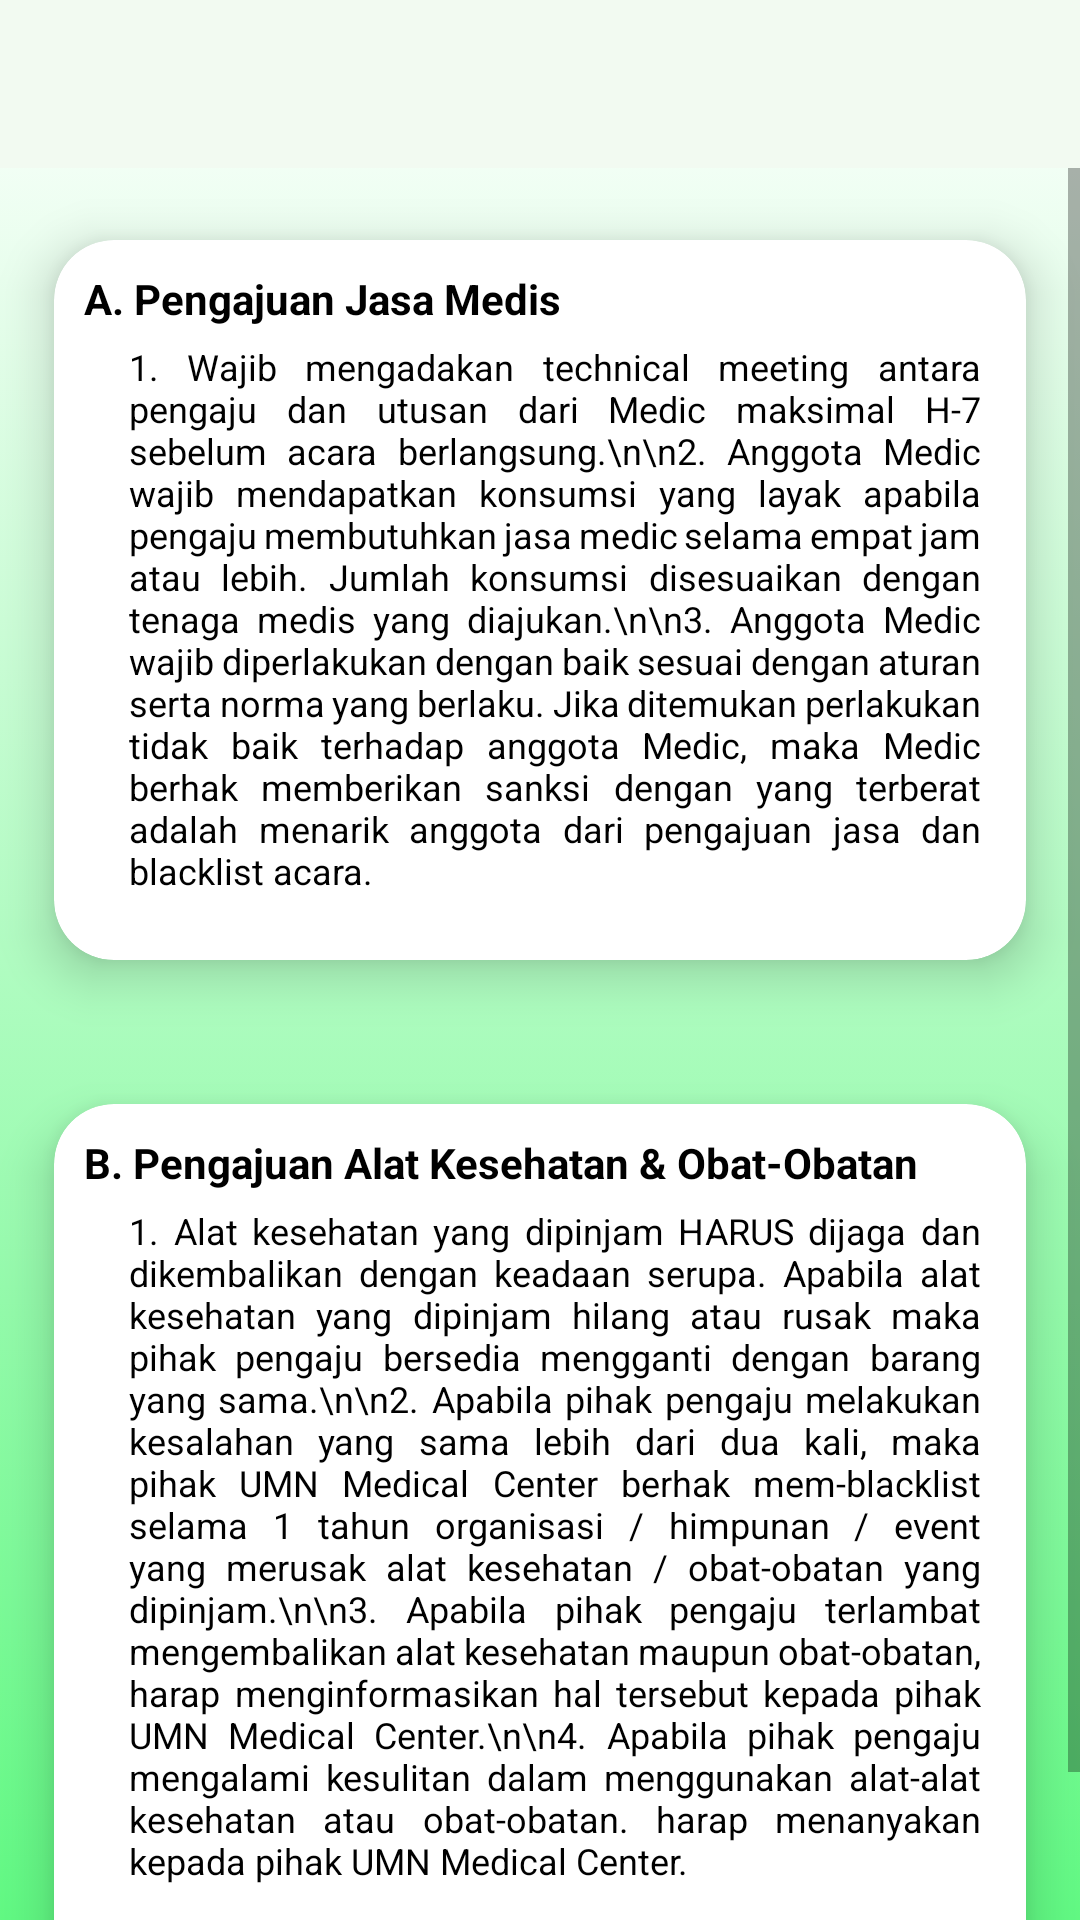

Produce the Android XML layout that renders to this screen, including the resource entries it uses.
<!-- AndroidManifest.xml: application theme Theme.TugasAkhir -->
<!-- res/layout/activity_syarat_dan_ketentuan.xml -->
<?xml version="1.0" encoding="utf-8"?>
<LinearLayout xmlns:android="http://schemas.android.com/apk/res/android"
    xmlns:app="http://schemas.android.com/apk/res-auto"
    xmlns:tools="http://schemas.android.com/tools"
    android:layout_width="match_parent"
    android:layout_height="match_parent"
    tools:context=".SyaratDanKetentuan"
    android:orientation="vertical"
    android:background="@drawable/gradient_bg">
    <include
        android:id="@+id/toolbar"
        layout="@layout/toolbar"></include>

    <ScrollView
        android:layout_width="match_parent"
        android:layout_height="wrap_content"
        android:layout_gravity="center">

        <LinearLayout
            android:layout_width="match_parent"
            android:layout_height="match_parent"
            android:orientation="vertical">

            <androidx.cardview.widget.CardView
                android:layout_width="match_parent"
                android:layout_height="wrap_content"
                app:cardElevation="10dp"
                app:cardCornerRadius="20dp"
                app:cardBackgroundColor="@color/white"
                app:cardMaxElevation="12dp"
                app:cardPreventCornerOverlap="true"
                app:cardUseCompatPadding="true"
                android:backgroundTint="#FFFFFF">
                <LinearLayout
                    android:layout_width="match_parent"
                    android:layout_height="230dp"
                    android:orientation="vertical"
                    android:layout_marginTop="10dp">
                    <LinearLayout
                        android:layout_width="match_parent"
                        android:layout_height="wrap_content">
                        <TextView
                            android:layout_width="match_parent"
                            android:layout_height="wrap_content"
                            android:layout_marginLeft="10dp"
                            android:textColor="@color/black"
                            android:textStyle="bold"
                            android:text="A. Pengajuan Jasa Medis"></TextView>
                    </LinearLayout>
                    <LinearLayout
                        android:layout_width="match_parent"
                        android:layout_height="wrap_content">
                        <TextView
                            android:layout_width="match_parent"
                            android:layout_height="wrap_content"
                            android:padding="5dp"
                            android:textSize="12dp"
                            android:layout_marginLeft="20dp"
                            android:layout_marginRight="10dp"
                            android:textColor="@color/black"
                            android:justificationMode="inter_word"
                            android:text="1. Wajib mengadakan technical meeting antara pengaju dan utusan dari Medic maksimal H-7 sebelum acara berlangsung.\n\n2. Anggota Medic wajib mendapatkan konsumsi yang layak apabila pengaju membutuhkan jasa medic selama empat jam atau lebih. Jumlah konsumsi disesuaikan dengan tenaga medis yang diajukan.\n\n3. Anggota Medic wajib diperlakukan dengan baik sesuai dengan aturan serta norma yang berlaku. Jika ditemukan perlakukan tidak baik terhadap anggota Medic, maka Medic berhak memberikan sanksi dengan yang terberat adalah menarik anggota dari pengajuan jasa dan blacklist acara.">
                        </TextView>
                    </LinearLayout>
                </LinearLayout>
            </androidx.cardview.widget.CardView>
            <androidx.cardview.widget.CardView
                android:layout_width="match_parent"
                android:layout_height="350dp"
                app:cardElevation="10dp"
                app:cardCornerRadius="20dp"
                app:cardBackgroundColor="@color/white"
                app:cardMaxElevation="12dp"
                app:cardPreventCornerOverlap="true"
                app:cardUseCompatPadding="true"
                android:backgroundTint="#FFFFFF">
                <LinearLayout
                    android:layout_width="match_parent"
                    android:layout_height="wrap_content"
                    android:orientation="vertical"
                    android:layout_marginTop="10dp">
                    <LinearLayout
                        android:layout_width="match_parent"
                        android:layout_height="wrap_content">
                        <TextView
                            android:layout_width="match_parent"
                            android:layout_height="wrap_content"
                            android:layout_marginLeft="10dp"
                            android:textColor="@color/black"
                            android:textStyle="bold"
                            android:text="B. Pengajuan Alat Kesehatan &amp; Obat-Obatan"></TextView>
                    </LinearLayout>
                    <LinearLayout
                        android:layout_width="match_parent"
                        android:layout_height="wrap_content">
                        <TextView
                            android:layout_width="match_parent"
                            android:layout_height="wrap_content"
                            android:padding="5dp"
                            android:textSize="12dp"
                            android:layout_marginLeft="20dp"
                            android:layout_marginRight="10dp"
                            android:textColor="@color/black"
                            android:justificationMode="inter_word"
                            android:text="1. Alat kesehatan yang dipinjam HARUS dijaga dan dikembalikan dengan keadaan serupa. Apabila alat kesehatan yang dipinjam hilang atau rusak maka pihak pengaju bersedia mengganti dengan barang yang sama.\n\n2. Apabila pihak pengaju melakukan kesalahan yang sama lebih dari dua kali, maka pihak UMN Medical Center berhak mem-blacklist selama 1 tahun organisasi / himpunan / event yang merusak alat kesehatan / obat-obatan yang dipinjam.\n\n3. Apabila pihak pengaju terlambat mengembalikan alat kesehatan maupun obat-obatan, harap menginformasikan hal tersebut kepada pihak UMN Medical Center.\n\n4. Apabila pihak pengaju mengalami kesulitan dalam menggunakan alat-alat kesehatan atau obat-obatan. harap menanyakan kepada pihak UMN Medical Center.">
                        </TextView>
                    </LinearLayout>
                </LinearLayout>
            </androidx.cardview.widget.CardView>
        </LinearLayout>
    </ScrollView>

</LinearLayout>
<!-- res/layout/toolbar.xml (included above) -->
<?xml version="1.0" encoding="utf-8"?>
<androidx.appcompat.widget.Toolbar xmlns:android="http://schemas.android.com/apk/res/android"
    android:layout_width="match_parent"
    android:layout_height="wrap_content"
    android:background="#F2FAF1">

</androidx.appcompat.widget.Toolbar>
<!-- resources referenced by this layout -->
<resources>
  <color name="black">#FF000000</color>
  <color name="white">#FFFFFFFF</color>
  <!-- drawable gradient_bg (drawable) -->
  <?xml version="1.0" encoding="utf-8"?>
  <selector xmlns:android="http://schemas.android.com/apk/res/android">
      <item>
          <shape>
              <gradient
                  android:startColor="#61F983"
                  android:endColor="#FFFF"
                  android:type="linear"
                  android:angle="90"/>
          </shape>
      </item>
  </selector>
  <style name="Theme.TugasAkhir" parent="Theme.MaterialComponents.Light.NoActionBar">
          
          <item name="colorPrimary">@color/purple_500</item>
          <item name="colorPrimaryVariant">@color/purple_700</item>
          <item name="colorOnPrimary">@color/white</item>
          
          <item name="colorSecondary">@color/teal_200</item>
          <item name="colorSecondaryVariant">@color/teal_700</item>
          <item name="colorOnSecondary">@color/black</item>
          
          <item name="android:statusBarColor" tools:targetApi="l">?attr/colorPrimaryVariant</item>
          
      </style>
  <color name="purple_500">#FF6200EE</color>
  <color name="purple_700">#D7D6D8</color>
  <color name="teal_200">#FF03DAC5</color>
  <color name="teal_700">#FF018786</color>
</resources>
